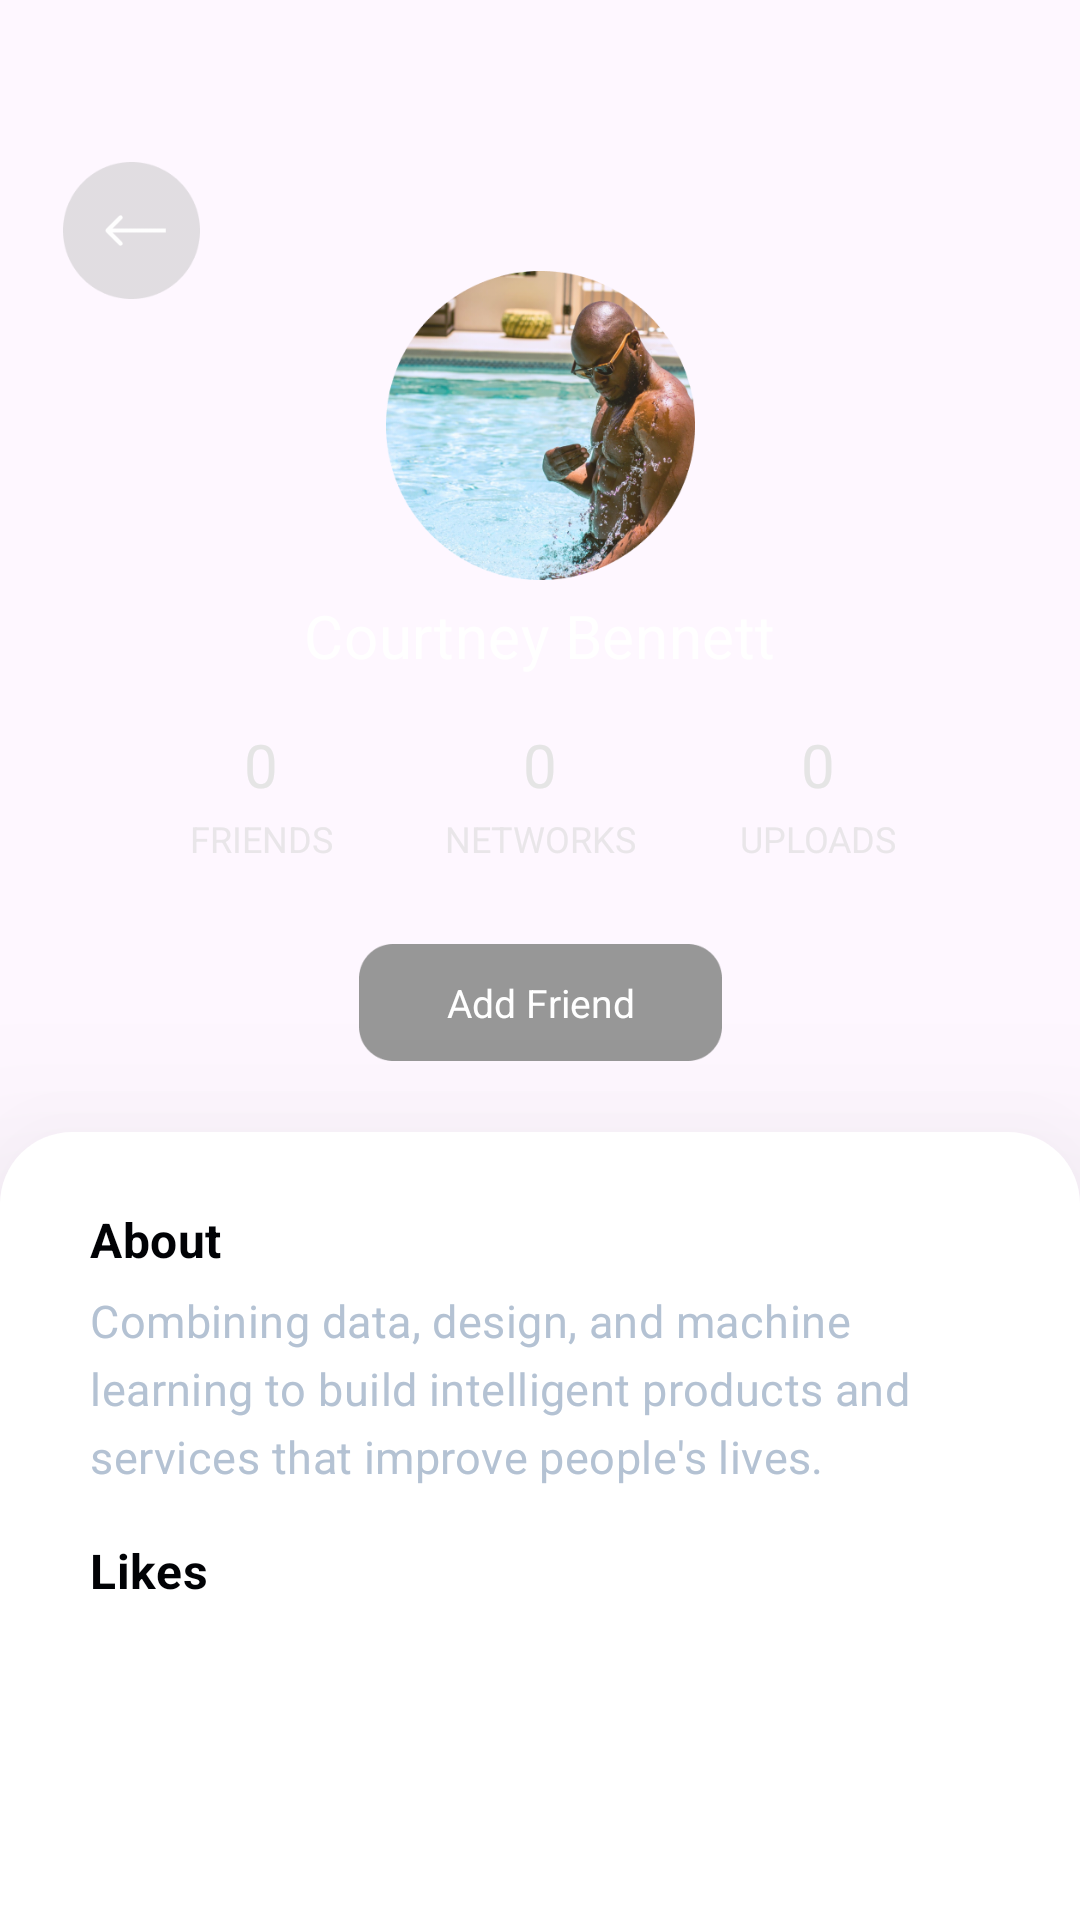

Produce the Android XML layout that renders to this screen, including the resource entries it uses.
<!-- AndroidManifest.xml: application theme Theme.RecipeBook -->
<!-- res/layout/fragment_unfollow_friend.xml -->
<?xml version="1.0" encoding="utf-8"?>
<androidx.constraintlayout.widget.ConstraintLayout xmlns:android="http://schemas.android.com/apk/res/android"
    xmlns:app="http://schemas.android.com/apk/res-auto"
    xmlns:tools="http://schemas.android.com/tools"
    android:layout_width="match_parent"
    android:layout_height="match_parent"
    tools:context=".Profile">

    <androidx.constraintlayout.widget.ConstraintLayout
        android:id="@+id/unfollowFirstLayout"
        android:layout_width="match_parent"
        android:layout_height="411dp"
        android:background="@drawable/profile_rectangle"
        app:layout_constraintTop_toTopOf="parent">

        <androidx.appcompat.widget.Toolbar
            android:id="@+id/toolbar"
            android:layout_width="match_parent"
            android:layout_marginTop="45dp"
            android:layout_height="wrap_content"
            android:theme="?attr/actionBarTheme"
            app:layout_constraintTop_toTopOf="parent">

            <androidx.constraintlayout.widget.ConstraintLayout
                android:layout_width="match_parent"
                android:layout_height="wrap_content"
                android:orientation="horizontal"
                android:layout_marginEnd="20dp">

                
                <ImageView
                    android:id="@+id/back"
                    android:layout_width="45.5dp"
                    android:layout_height="45.5dp"
                    android:layout_marginStart="5dp"
                    android:contentDescription="@string/back"
                    android:src="@drawable/back"
                    app:layout_constraintStart_toStartOf="parent"
                    app:layout_constraintTop_toTopOf="parent"
                    app:layout_constraintBottom_toBottomOf="parent"/>

            </androidx.constraintlayout.widget.ConstraintLayout>

        </androidx.appcompat.widget.Toolbar>


        <ImageView
            android:id="@+id/unfollow_image"
            android:layout_width="103dp"
            android:layout_height="103dp"
            android:layout_marginTop="90.22dp"
            android:src="@drawable/unfollow_avi"
            app:layout_constraintStart_toStartOf="@+id/unfollowFirstLayout"
            app:layout_constraintEnd_toEndOf="@+id/unfollowFirstLayout"
            app:layout_constraintTop_toTopOf="@id/unfollowFirstLayout"/>

        
        <TextView
            android:id="@+id/unfollow_name"
            android:layout_width="wrap_content"
            android:layout_height="wrap_content"
            android:layout_marginTop="5dp"
            android:text="@string/unfollow_name"
            android:textAppearance="@style/unfollow_name"
            android:lineSpacingExtra="13sp"
            android:gravity="center_vertical"
            app:layout_constraintTop_toBottomOf="@+id/unfollow_image"
            app:layout_constraintStart_toStartOf="@+id/unfollowFirstLayout"
            app:layout_constraintEnd_toEndOf="@+id/unfollowFirstLayout" />

        
        <TextView
            android:id="@+id/friends_count"
            android:layout_width="wrap_content"
            android:layout_height="wrap_content"
            android:layout_marginTop="16dp"
            android:text="@string/friends_count"
            android:textAppearance="@style/friends_count"
            android:gravity="top"
            app:layout_constraintTop_toBottomOf="@+id/unfollow_name"
            app:layout_constraintStart_toStartOf="@id/unfollowFirstLayout"
            app:layout_constraintEnd_toStartOf="@id/networks_count"
            />

        
        <TextView
            android:id="@+id/networks_count"
            android:layout_width="wrap_content"
            android:layout_height="wrap_content"
            android:layout_marginTop="16dp"
            android:text="@string/networks_count"
            android:textAppearance="@style/networks_count"
            android:gravity="top"
            app:layout_constraintTop_toBottomOf="@+id/unfollow_name"
            app:layout_constraintEnd_toStartOf="@id/uploads_count"
            app:layout_constraintStart_toEndOf="@id/friends_count"
            />

        
        <TextView
            android:id="@+id/uploads_count"
            android:layout_width="wrap_content"
            android:layout_height="wrap_content"
            android:layout_marginTop="16dp"
            android:text="@string/uploads_count"
            android:textAppearance="@style/uploads_count"
            android:gravity="top"
            app:layout_constraintTop_toBottomOf="@+id/unfollow_name"
            app:layout_constraintStart_toEndOf="@id/networks_count"
            app:layout_constraintEnd_toEndOf="@id/unfollowFirstLayout"
            />

        
        <TextView
            android:id="@+id/friends_count_title"
            android:layout_width="wrap_content"
            android:layout_height="wrap_content"
            android:layout_marginTop="6dp"
            android:gravity="top"
            android:lineSpacingExtra="6sp"
            android:text="@string/friends_count_title"
            android:textAppearance="@style/friends_count_title"
            android:translationY="-3sp"
            app:layout_constraintEnd_toEndOf="@id/friends_count"
            app:layout_constraintStart_toStartOf="@id/friends_count"
            app:layout_constraintTop_toBottomOf="@+id/friends_count" />

        
        <TextView
            android:id="@+id/networks_count_title"
            android:layout_width="wrap_content"
            android:layout_height="wrap_content"
            android:layout_marginTop="6dp"
            android:gravity="top"
            android:lineSpacingExtra="6sp"
            android:text="@string/networks_count_title"
            android:textAppearance="@style/networks_count_title"
            android:translationY="-3sp"
            app:layout_constraintEnd_toEndOf="@id/networks_count"
            app:layout_constraintStart_toStartOf="@id/networks_count"
            app:layout_constraintTop_toBottomOf="@+id/networks_count" />

        
        <TextView
            android:id="@+id/uploads_count_title"
            android:layout_width="wrap_content"
            android:layout_height="wrap_content"
            android:layout_marginTop="6dp"
            android:gravity="top"
            android:lineSpacingExtra="6sp"
            android:text="@string/uploads_count_title"
            android:textAppearance="@style/uploads_count_title"
            android:translationY="-3sp"
            app:layout_constraintEnd_toEndOf="@id/uploads_count"
            app:layout_constraintStart_toStartOf="@id/uploads_count"
            app:layout_constraintTop_toBottomOf="@+id/uploads_count" />

        <View
            android:id="@+id/removeFriendView"
            android:layout_width="121dp"
            android:layout_height="39dp"
            android:layout_marginTop="24dp"
            android:elevation="10dp"
            android:background="@drawable/search_field"
            app:layout_constraintStart_toStartOf="@+id/unfollowFirstLayout"
            app:layout_constraintEnd_toEndOf="@+id/unfollowFirstLayout"
            app:layout_constraintTop_toBottomOf="@+id/networks_count_title"
            />

        
        <TextView
            android:id="@+id/remove_friend"
            android:layout_width="wrap_content"
            android:layout_height="wrap_content"
            android:elevation="10dp"
            android:text="@string/add_friend"
            android:textAppearance="@style/remove_friend"
            android:lineSpacingExtra="10sp"
            android:gravity="center_vertical"
            app:layout_constraintTop_toTopOf="@+id/removeFriendView"
            app:layout_constraintBottom_toBottomOf="@+id/removeFriendView"
            app:layout_constraintStart_toStartOf="@+id/removeFriendView"
            app:layout_constraintEnd_toEndOf="@+id/removeFriendView"
            />

    </androidx.constraintlayout.widget.ConstraintLayout>

    <androidx.constraintlayout.widget.ConstraintLayout
        android:id="@+id/unfollowSecondLayout"
        android:layout_width="match_parent"
        android:layout_height="600dp"
        android:layout_marginTop="-34dp"
        android:translationZ="46dp"
        android:background="@drawable/card"
        app:layout_constraintTop_toBottomOf="@id/unfollowFirstLayout">

        
        <TextView
            android:id="@+id/unfollow_about"
            android:layout_width="wrap_content"
            android:layout_height="wrap_content"
            android:layout_marginTop="25dp"
            android:layout_marginStart="30dp"
            android:text="@string/about"
            android:textAppearance="@style/about"
            android:lineSpacingExtra="17sp"
            android:gravity="center_vertical"
            app:layout_constraintStart_toStartOf="@+id/unfollowSecondLayout"
            app:layout_constraintTop_toTopOf="@+id/unfollowSecondLayout" />

        
        <TextView
            android:id="@+id/about_text"
            android:layout_width="wrap_content"
            android:layout_height="wrap_content"
            android:paddingStart="30dp"
            android:paddingEnd="38dp"
            android:layout_marginTop="6dp"
            android:text="@string/about_text"
            android:textAppearance="@style/about_text"
            android:lineSpacingExtra="5sp"
            android:gravity="center_vertical"
            app:layout_constraintTop_toBottomOf="@+id/unfollow_about"
            app:layout_constraintStart_toStartOf="@id/unfollowSecondLayout"
            app:layout_constraintEnd_toEndOf="@id/unfollowSecondLayout" />

        <TextView
            android:id="@+id/likes"
            android:layout_width="wrap_content"
            android:layout_height="wrap_content"
            android:layout_marginTop="17dp"
            android:layout_marginStart="30dp"
            android:text="@string/likes"
            android:textAppearance="@style/likes"
            android:lineSpacingExtra="17sp"
            android:gravity="center_vertical"
            app:layout_constraintStart_toStartOf="@+id/unfollowSecondLayout"
            app:layout_constraintTop_toBottomOf="@+id/about_text" />





    </androidx.constraintlayout.widget.ConstraintLayout>

</androidx.constraintlayout.widget.ConstraintLayout>
<!-- resources referenced by this layout -->
<resources>
  <!-- drawable card (drawable) -->
  <?xml version="1.0" encoding="utf-8"?>
  <shape xmlns:android="http://schemas.android.com/apk/res/android"
      android:shape="rectangle">
      <solid
          android:color="#FFFFFF" />
  
      <corners
          android:topRightRadius="24dp"
          android:topLeftRadius="24dp"/>
  
  
  </shape>
  <string name="about">About</string>
  <string name="about_text">Combining data, design, and machine learning to build intelligent products and services that improve people\'s lives.</string>
  <string name="add_friend">Add Friend</string>
  <string name="back">back_arrow</string>
  <string name="friends_count">0</string>
  <string name="friends_count_title">FRIENDS</string>
  <string name="likes">Likes</string>
  <string name="networks_count">0</string>
  <string name="networks_count_title">NETWORKS</string>
  <string name="unfollow_name">Courtney Bennett</string>
  <string name="uploads_count">0</string>
  <string name="uploads_count_title">UPLOADS</string>
  <style name="about_text">
          <item name="android:textSize">15sp</item>
          <item name="android:letterSpacing">0.01</item>
          <item name="android:textColor">#B4C2D3</item>
          <item name="fontFamily">Apercu Pro</item>
          <item name="lineHeight">16sp</item>
      </style>
  <style name="friends_count">
          <item name="android:textSize">20sp</item>
          <item name="android:letterSpacing">-0.02</item>
          <item name="android:textColor">#E5E5E5</item>
          <item name="fontFamily">Apercu Pro</item>
          <item name="lineHeight">20sp</item>
      </style>
  <style name="friends_count_title">
          <item name="android:textSize">12sp</item>
          <item name="android:textColor">#9EDBDBDB</item>
          <item name="fontFamily">Apercu Pro</item>
          <item name="lineHeight">18sp</item>
      </style>
  <style name="networks_count">
          <item name="android:textSize">20sp</item>
          <item name="android:letterSpacing">-0.02</item>
          <item name="android:textColor">#E5E5E5</item>
          <item name="fontFamily">Apercu Pro</item>
          <item name="lineHeight">20sp</item>
      </style>
  <style name="networks_count_title">
          <item name="android:textSize">12sp</item>
          <item name="android:textColor">#9EDBDBDB</item>
          <item name="fontFamily">Apercu Pro</item>
          <item name="lineHeight">18sp</item>
      </style>
  <style name="remove_friend">
          <item name="android:textSize">13sp</item>
          <item name="android:letterSpacing">0</item>
          <item name="android:textColor">#FFFFFF</item>
          <item name="fontFamily">Apercu Pro</item>
          <item name="lineHeight">22sp</item>
      </style>
  <style name="unfollow_name">
          <item name="android:textSize">20sp</item>
          <item name="android:letterSpacing">0.01</item>
          <item name="android:textColor">#FFFFFF</item>
          <item name="fontFamily">Apercu Pro</item>
          <item name="lineHeight">34sp</item>
      </style>
  <style name="uploads_count">
          <item name="android:textSize">20sp</item>
          <item name="android:letterSpacing">-0.02</item>
          <item name="android:textColor">#E5E5E5</item>
          <item name="fontFamily">Apercu Pro</item>
          <item name="lineHeight">20sp</item>
      </style>
  <style name="uploads_count_title">
          <item name="android:textSize">12sp</item>
          <item name="android:textColor">#9EDBDBDB</item>
          <item name="fontFamily">Apercu Pro</item>
          <item name="lineHeight">18sp</item>
      </style>
  <style name="Theme.RecipeBook" parent="Base.Theme.RecipeBook" />
  <style name="Base.Theme.RecipeBook" parent="Theme.Material3.DayNight.NoActionBar">
          
          
  
          <item name="android:statusBarColor" tools:targetApi="l">@color/green</item>
      </style>
  <color name="green">#34A853</color>
</resources>
